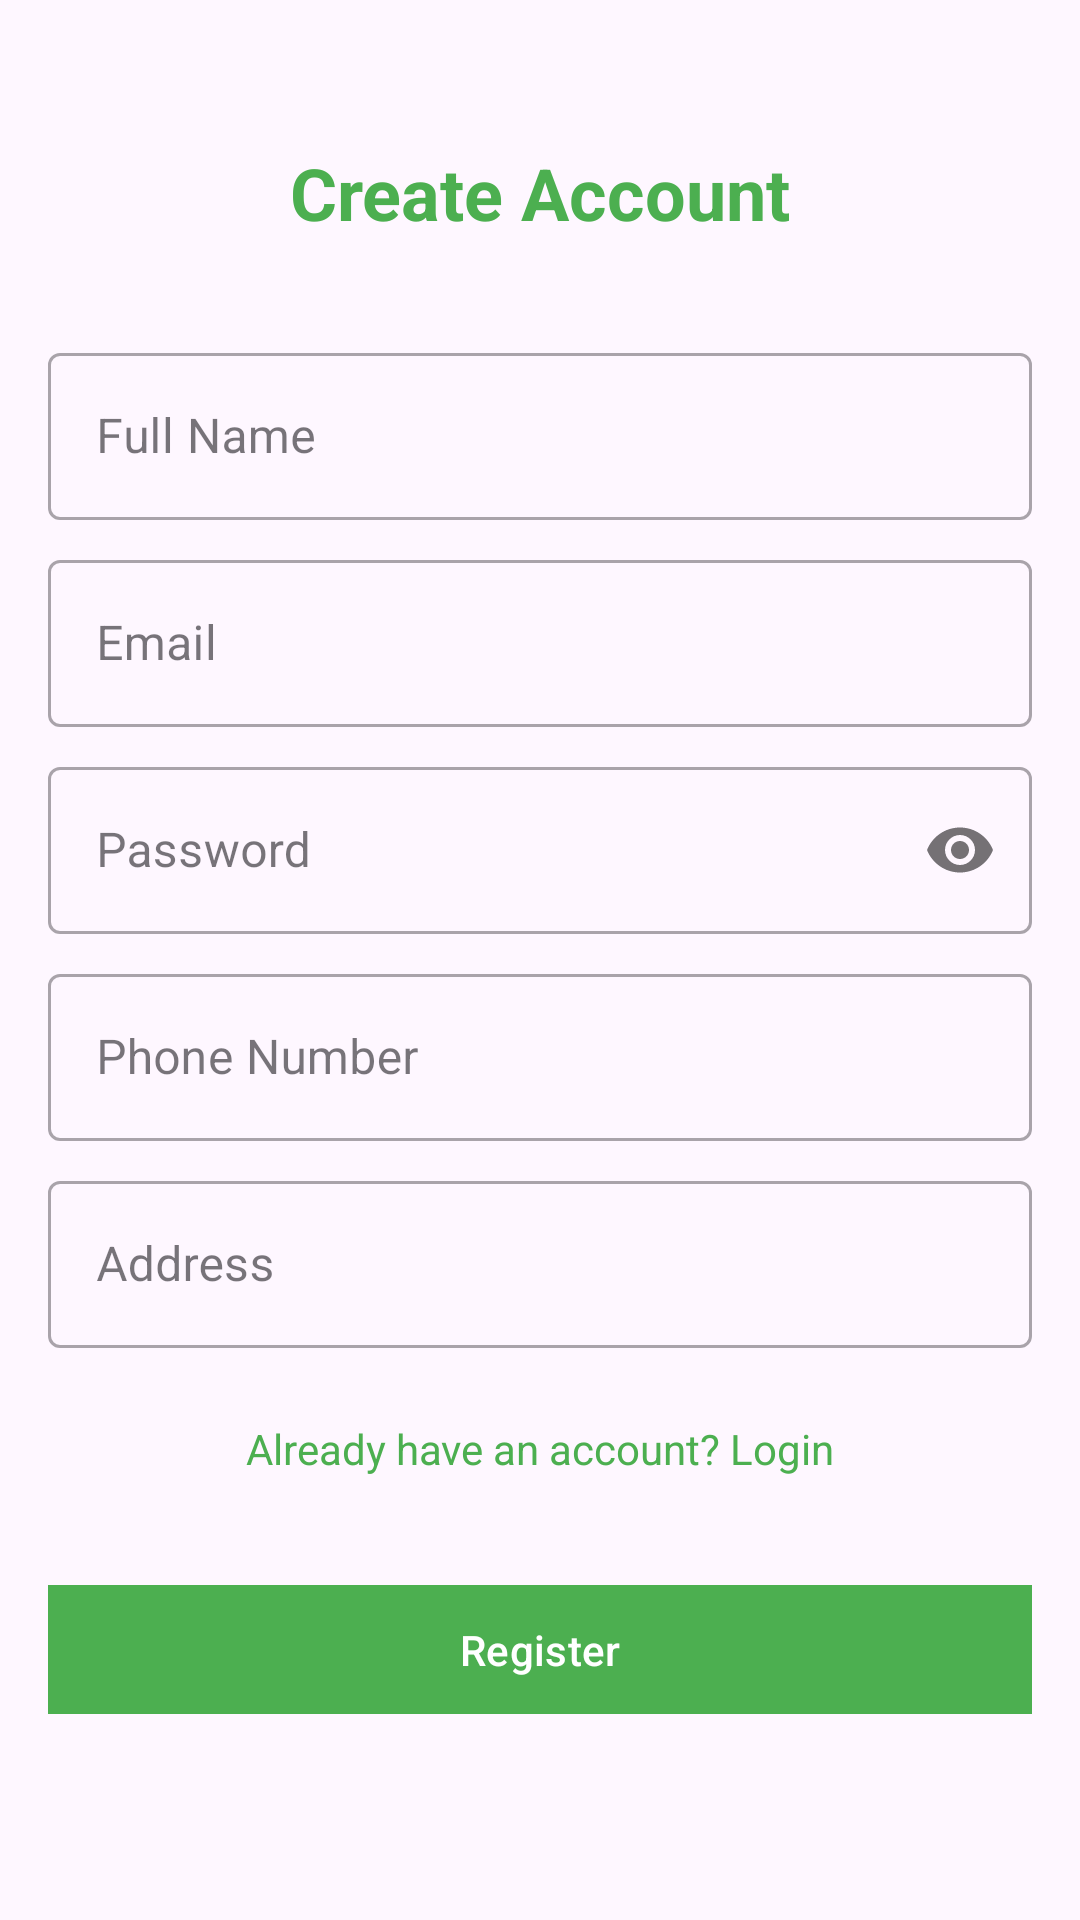

Layout XML and referenced resources for this Android screen:
<!-- AndroidManifest.xml: application theme Theme.Rakhesly -->
<!-- res/layout/activity_register.xml -->
<?xml version="1.0" encoding="utf-8"?>
<ScrollView xmlns:android="http://schemas.android.com/apk/res/android"
    xmlns:app="http://schemas.android.com/apk/res-auto"
    android:layout_width="match_parent"
    android:layout_height="match_parent"
    android:fillViewport="true">

    <androidx.constraintlayout.widget.ConstraintLayout
        android:layout_width="match_parent"
        android:layout_height="wrap_content"
        android:padding="16dp">

        <TextView
            android:id="@+id/titleTextView"
            android:layout_width="wrap_content"
            android:layout_height="wrap_content"
            android:layout_marginTop="32dp"
            android:text="@string/create_account"
            android:textColor="#4CAF50"
            android:textStyle="bold"
            android:textAppearance="@style/TextAppearance.MaterialComponents.Headline5"
            app:layout_constraintEnd_toEndOf="parent"
            app:layout_constraintStart_toStartOf="parent"
            app:layout_constraintTop_toTopOf="parent" />

        <com.google.android.material.textfield.TextInputLayout
            android:id="@+id/nameLayout"
            style="@style/Widget.MaterialComponents.TextInputLayout.OutlinedBox"
            android:layout_width="match_parent"
            android:layout_height="wrap_content"
            android:layout_marginTop="32dp"
            android:hint="@string/prompt_name"
            app:layout_constraintTop_toBottomOf="@id/titleTextView">

            <com.google.android.material.textfield.TextInputEditText
                android:id="@+id/name"
                android:layout_width="match_parent"
                android:layout_height="wrap_content"
                android:inputType="textPersonName"
                android:maxLines="1"
                android:singleLine="true" />

        </com.google.android.material.textfield.TextInputLayout>

        <com.google.android.material.textfield.TextInputLayout
            android:id="@+id/emailLayout"
            style="@style/Widget.MaterialComponents.TextInputLayout.OutlinedBox"
            android:layout_width="match_parent"
            android:layout_height="wrap_content"
            android:layout_marginTop="8dp"
            android:hint="@string/prompt_email"
            app:layout_constraintTop_toBottomOf="@id/nameLayout">

            <com.google.android.material.textfield.TextInputEditText
                android:id="@+id/email"
                android:layout_width="match_parent"
                android:layout_height="wrap_content"
                android:inputType="textEmailAddress"
                android:maxLines="1"
                android:singleLine="true" />

        </com.google.android.material.textfield.TextInputLayout>

        <com.google.android.material.textfield.TextInputLayout
            android:id="@+id/passwordLayout"
            style="@style/Widget.MaterialComponents.TextInputLayout.OutlinedBox"
            android:layout_width="match_parent"
            android:layout_height="wrap_content"
            android:layout_marginTop="8dp"
            android:hint="@string/prompt_password"
            app:layout_constraintTop_toBottomOf="@id/emailLayout"
            app:passwordToggleEnabled="true">

            <com.google.android.material.textfield.TextInputEditText
                android:id="@+id/password"
                android:layout_width="match_parent"
                android:layout_height="wrap_content"
                android:inputType="textPassword"
                android:maxLines="1"
                android:singleLine="true" />

        </com.google.android.material.textfield.TextInputLayout>

        <com.google.android.material.textfield.TextInputLayout
            android:id="@+id/phoneLayout"
            style="@style/Widget.MaterialComponents.TextInputLayout.OutlinedBox"
            android:layout_width="match_parent"
            android:layout_height="wrap_content"
            android:layout_marginTop="8dp"
            android:hint="@string/prompt_phone"
            app:layout_constraintTop_toBottomOf="@id/passwordLayout">

            <com.google.android.material.textfield.TextInputEditText
                android:id="@+id/phone"
                android:layout_width="match_parent"
                android:layout_height="wrap_content"
                android:inputType="phone"
                android:maxLines="1"
                android:singleLine="true" />

        </com.google.android.material.textfield.TextInputLayout>

        <com.google.android.material.textfield.TextInputLayout
            android:id="@+id/addressLayout"
            style="@style/Widget.MaterialComponents.TextInputLayout.OutlinedBox"
            android:layout_width="match_parent"
            android:layout_height="wrap_content"
            android:layout_marginTop="8dp"
            android:hint="@string/prompt_address"
            app:layout_constraintTop_toBottomOf="@id/phoneLayout">

            <com.google.android.material.textfield.TextInputEditText
                android:id="@+id/address"
                android:layout_width="match_parent"
                android:layout_height="wrap_content"
                android:inputType="textPostalAddress"
                android:maxLines="2" />

        </com.google.android.material.textfield.TextInputLayout>

        

        <TextView
            android:id="@+id/login_link"
            android:layout_width="wrap_content"
            android:layout_height="wrap_content"
            android:layout_marginTop="16dp"
            android:text="Already have an account? Login"
            android:textColor="#4CAF50"
            android:clickable="true"
            android:focusable="true"
            android:padding="8dp"
            app:layout_constraintStart_toStartOf="parent"
            app:layout_constraintEnd_toEndOf="parent"
            app:layout_constraintTop_toBottomOf="@id/addressLayout" />

        <com.google.android.material.button.MaterialButton
            android:id="@+id/register"
            android:layout_width="match_parent"
            android:layout_height="wrap_content"
            android:layout_marginTop="24dp"
            android:padding="12dp"
            android:text="@string/action_register"
            app:backgroundTint="#4CAF50"
            app:cornerRadius="0dp"
            app:layout_constraintEnd_toEndOf="parent"
            app:layout_constraintStart_toStartOf="parent"
            app:layout_constraintTop_toBottomOf="@id/login_link" />

        <ProgressBar
            android:id="@+id/loading"
            android:layout_width="wrap_content"
            android:layout_height="wrap_content"
            android:layout_marginTop="16dp"
            android:visibility="gone"
            app:layout_constraintEnd_toEndOf="parent"
            app:layout_constraintStart_toStartOf="parent"
            app:layout_constraintTop_toBottomOf="@id/register" />

    </androidx.constraintlayout.widget.ConstraintLayout>
</ScrollView>
<!-- resources referenced by this layout -->
<resources>
  <string name="action_register">Register</string>
  <string name="create_account">Create Account</string>
  <string name="prompt_address">Address</string>
  <string name="prompt_email">Email</string>
  <string name="prompt_name">Full Name</string>
  <string name="prompt_password">Password</string>
  <string name="prompt_phone">Phone Number</string>
  <style name="Theme.Rakhesly" parent="Base.Theme.Rakhesly" />
  <style name="Base.Theme.Rakhesly" parent="Theme.Material3.DayNight.NoActionBar">
          
          <item name="colorPrimary">@color/primary</item>
          <item name="colorPrimaryDark">@color/primary_dark</item>
          <item name="colorPrimaryVariant">@color/primary_dark</item>
          <item name="colorAccent">@color/accent</item>
          <item name="colorSecondary">@color/accent</item>
          <item name="colorOnPrimary">@color/white</item>
          <item name="colorOnSecondary">@color/white</item>
          <item name="android:windowContentOverlay">@null</item>
          <item name="android:windowActionBarOverlay">false</item>
          <item name="windowActionBarOverlay">false</item>
          <item name="android:fitsSystemWindows">true</item>
          <item name="android:windowTranslucentStatus">false</item>
          <item name="android:windowDrawsSystemBarBackgrounds">true</item>
          <item name="android:statusBarColor">@color/primary_dark</item>
      </style>
  <color name="primary">#4CAF50</color>
  <color name="primary_dark">#388E3C</color>
  <color name="accent">#4CAF50</color>
  <color name="white">#FFFFFFFF</color>
</resources>
